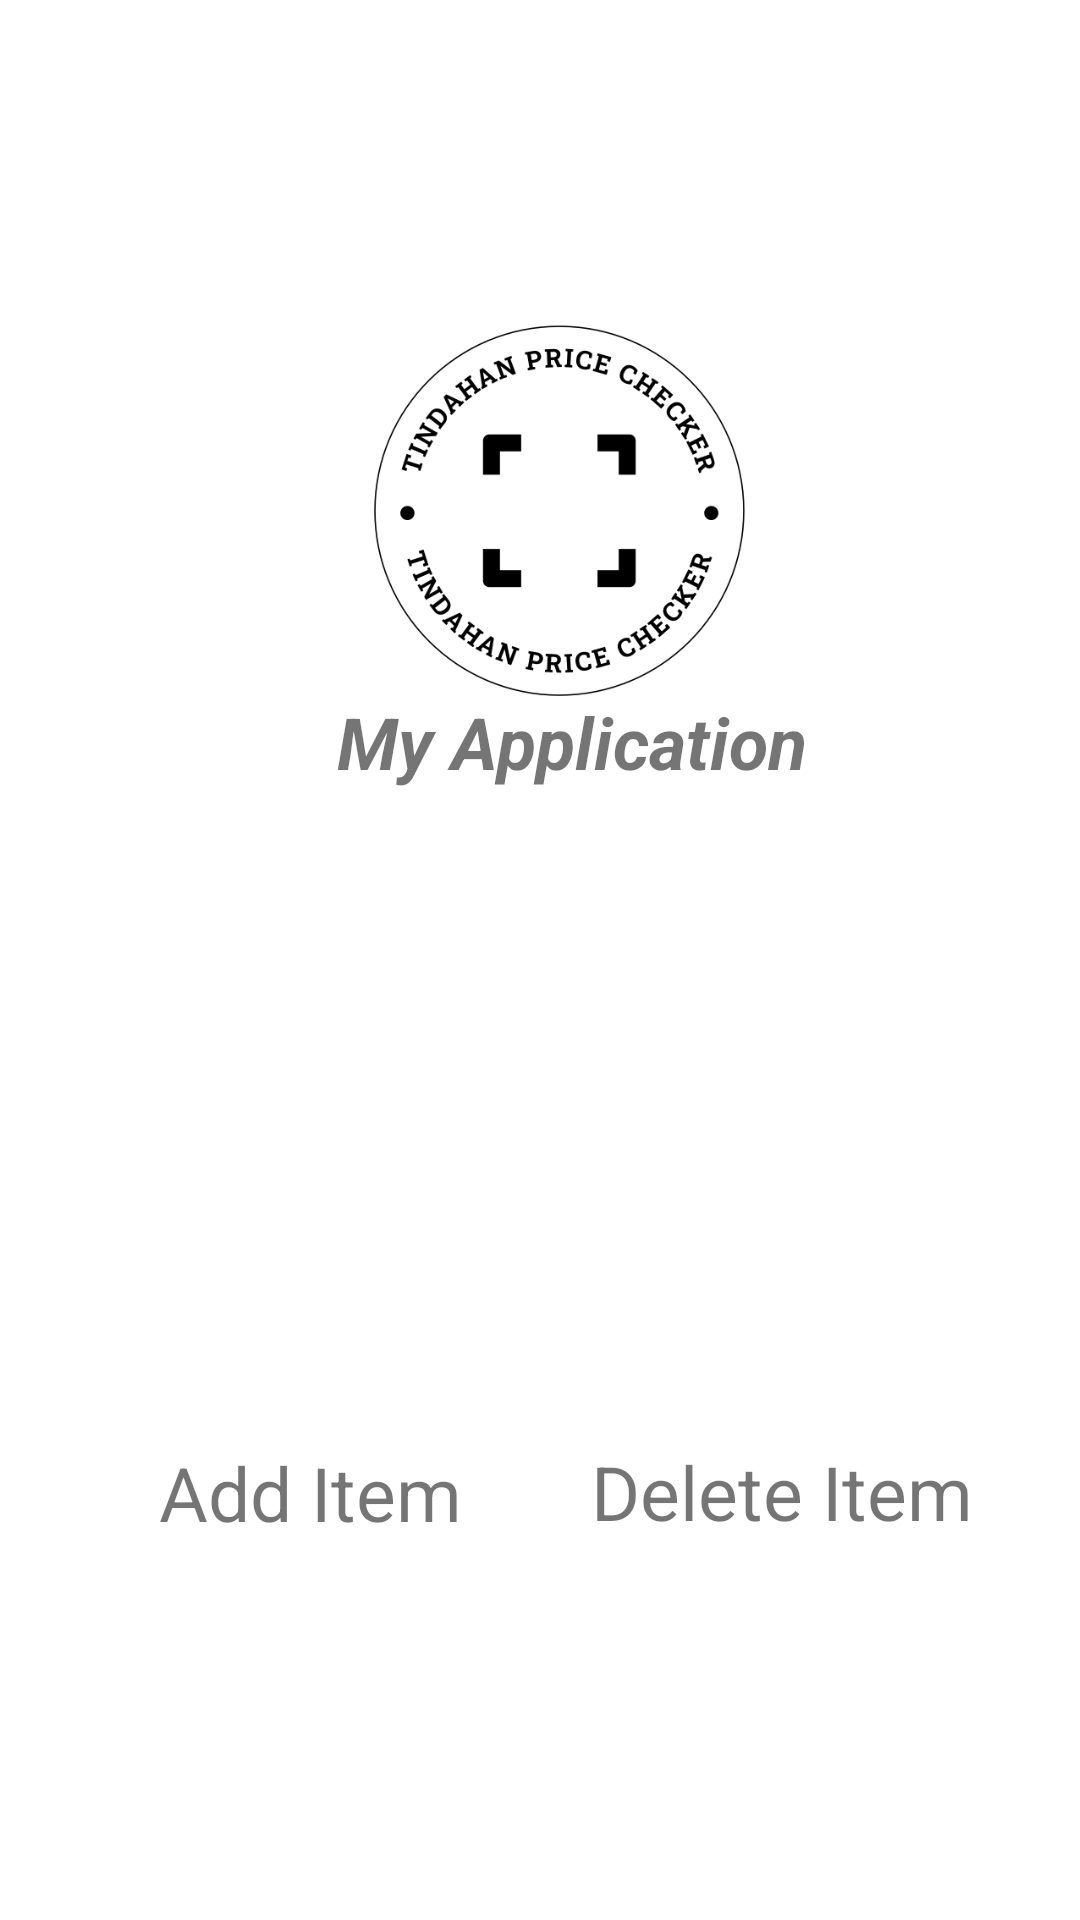

Android layout source for this screen:
<!-- AndroidManifest.xml: application theme Theme.MyApplication -->
<!-- res/layout/fragment_manage_items.xml -->
<?xml version="1.0" encoding="utf-8"?>
<androidx.constraintlayout.widget.ConstraintLayout xmlns:android="http://schemas.android.com/apk/res/android"
    xmlns:app="http://schemas.android.com/apk/res-auto"
    xmlns:tools="http://schemas.android.com/tools"
    android:layout_width="match_parent"
    android:layout_height="match_parent"
    tools:context=".ui.manage_items.ManageItemsFragment">


    <TextView
        android:id="@+id/textView7"
        android:layout_width="wrap_content"
        android:layout_height="wrap_content"
        android:text="@string/app_name"
        android:textSize="24sp"
        android:textStyle="bold|italic"
        app:layout_constraintBottom_toBottomOf="parent"
        app:layout_constraintEnd_toEndOf="parent"
        app:layout_constraintHorizontal_bias="0.552"
        app:layout_constraintStart_toStartOf="parent"
        app:layout_constraintTop_toTopOf="parent"
        app:layout_constraintVertical_bias="0.38" />

    <androidx.appcompat.widget.AppCompatButton
        android:id="@+id/goToAddItem"
        android:layout_width="172dp"
        android:layout_height="160dp"
        android:background="@drawable/icon_plus"
        android:textSize="25sp"
        app:layout_constraintBottom_toBottomOf="parent"
        app:layout_constraintEnd_toEndOf="parent"
        app:layout_constraintHorizontal_bias="0.112"
        app:layout_constraintStart_toStartOf="parent"
        app:layout_constraintTop_toTopOf="parent"
        app:layout_constraintVertical_bias="0.683" />

    <androidx.appcompat.widget.AppCompatButton
        android:id="@+id/goToDeleteItem"
        android:layout_width="171dp"
        android:layout_height="158dp"
        android:background="@drawable/icon_delete"
        android:textSize="25sp"
        app:layout_constraintBottom_toBottomOf="parent"
        app:layout_constraintEnd_toEndOf="parent"
        app:layout_constraintHorizontal_bias="0.933"
        app:layout_constraintStart_toStartOf="parent"
        app:layout_constraintTop_toTopOf="parent"
        app:layout_constraintVertical_bias="0.68" />

    <TextView
        android:id="@+id/textView10"
        android:layout_width="141dp"
        android:layout_height="41dp"
        android:text="Delete Item"
        android:textSize="25sp"
        app:layout_constraintBottom_toBottomOf="parent"
        app:layout_constraintEnd_toEndOf="parent"
        app:layout_constraintHorizontal_bias="0.9"
        app:layout_constraintStart_toStartOf="parent"
        app:layout_constraintTop_toTopOf="parent"
        app:layout_constraintVertical_bias="0.802" />

    <TextView
        android:id="@+id/textView9"
        android:layout_width="134dp"
        android:layout_height="39dp"
        android:text="Add Item"
        android:textSize="25sp"
        app:layout_constraintBottom_toBottomOf="parent"
        app:layout_constraintEnd_toEndOf="parent"
        app:layout_constraintHorizontal_bias="0.234"
        app:layout_constraintStart_toStartOf="parent"
        app:layout_constraintTop_toTopOf="parent"
        app:layout_constraintVertical_bias="0.8" />

    <ImageView
        android:id="@+id/imageView5"
        android:layout_width="163dp"
        android:layout_height="132dp"
        app:layout_constraintBottom_toBottomOf="parent"
        app:layout_constraintEnd_toEndOf="parent"
        app:layout_constraintHorizontal_bias="0.531"
        app:layout_constraintStart_toStartOf="parent"
        app:layout_constraintTop_toTopOf="parent"
        app:layout_constraintVertical_bias="0.208"
        app:srcCompat="@drawable/logo" />

</androidx.constraintlayout.widget.ConstraintLayout>
<!-- resources referenced by this layout -->
<resources>
  <!-- drawable logo: png bitmap (drawable, 39267 bytes) -->
  <string name="app_name">My Application</string>
  <style name="Theme.MyApplication" parent="Theme.MaterialComponents.DayNight.DarkActionBar">
          
          <item name="colorPrimary">#333A3C</item>
          <item name="colorPrimaryVariant">@color/purple_700</item>
          <item name="colorOnPrimary">@color/white</item>
          
          <item name="colorSecondary">@color/teal_200</item>
          <item name="colorSecondaryVariant">@color/teal_700</item>
          <item name="colorOnSecondary">@color/black</item>
          
          <item name="android:statusBarColor">?attr/colorPrimaryVariant</item>
          
      </style>
  <!-- not gathered from this repository: default colours our renderer supplied (Android Studio template values) -->
  <color name="purple_700">#FF3700B3</color>
  <color name="teal_200">#FF03DAC5</color>
  <color name="teal_700">#FF018786</color>
  <color name="black">#FF000000</color>
  <color name="white">#FFFFFFFF</color>
</resources>
